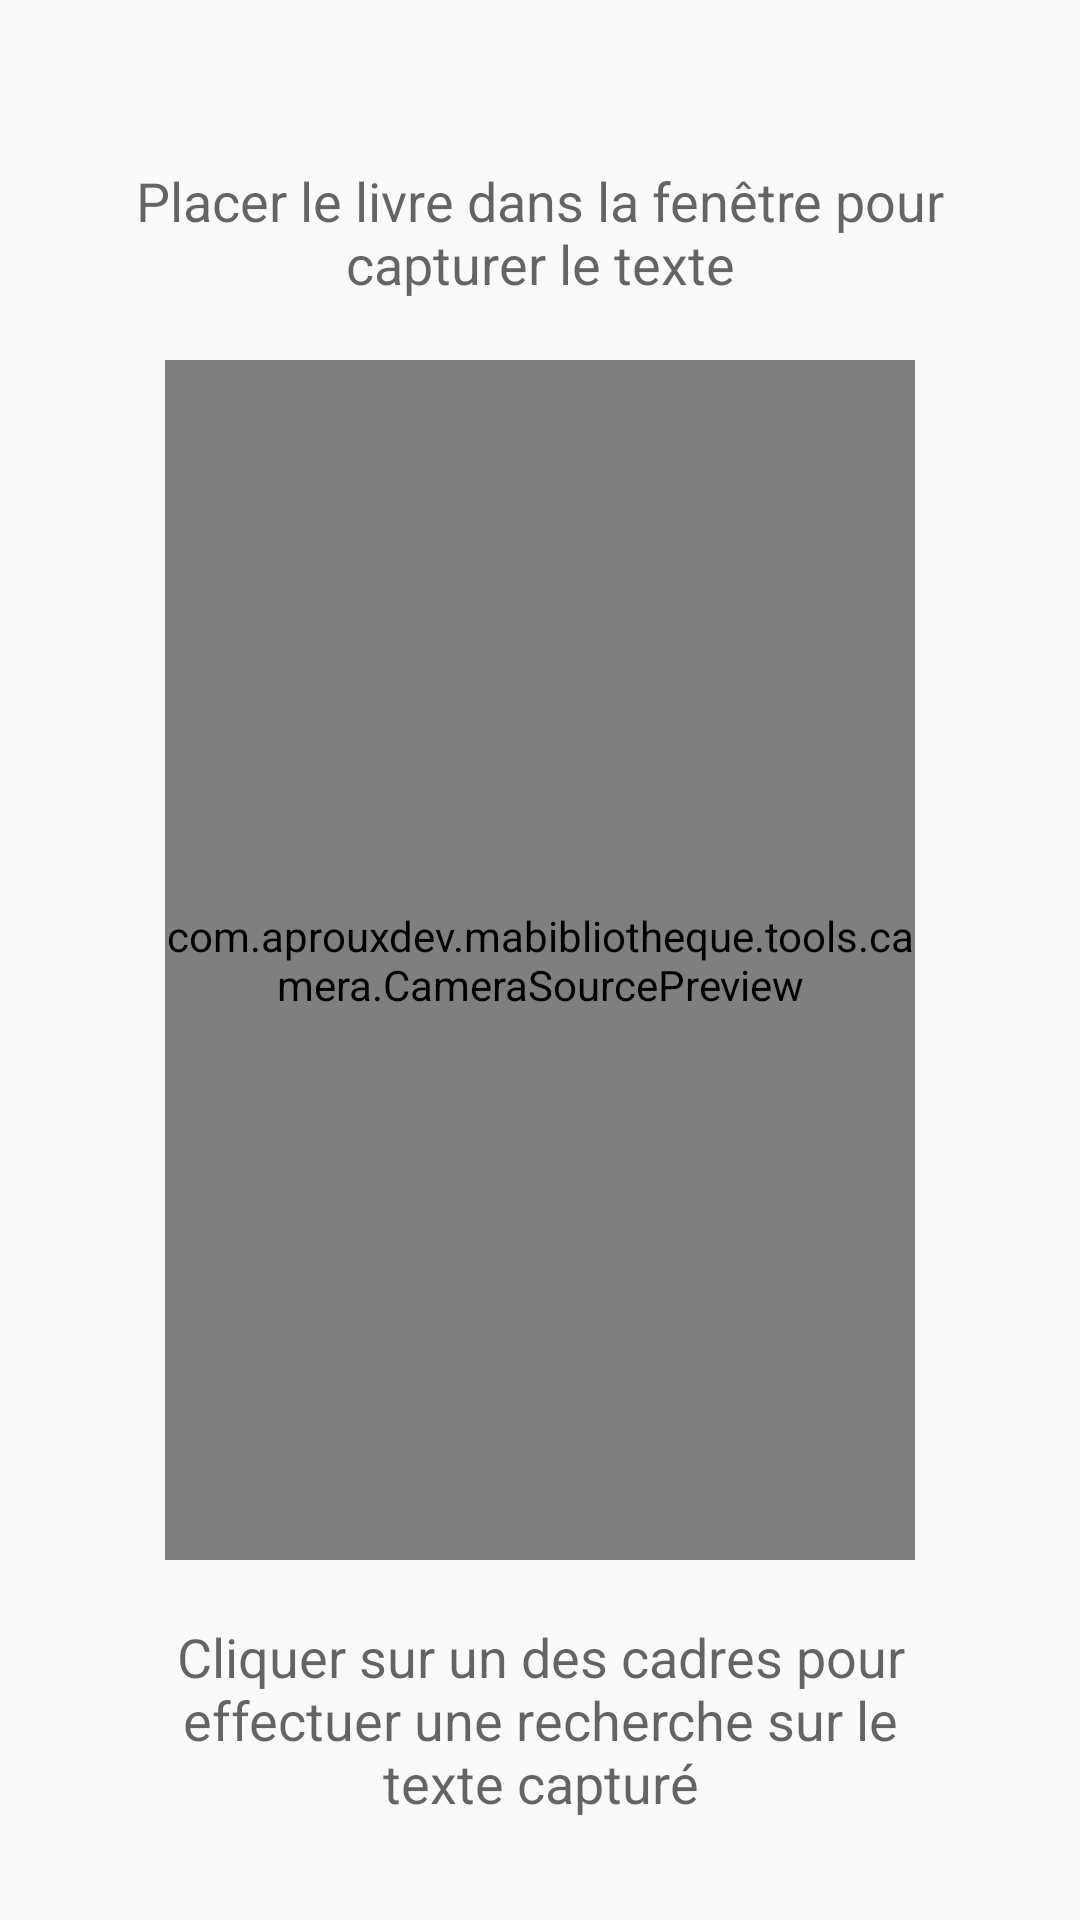

Reconstruct the res/layout file that produces this screen, plus the resources it refers to.
<!-- AndroidManifest.xml: application theme AppTheme -->
<!-- res/layout/activity_simple_capture.xml -->
<?xml version="1.0" encoding="utf-8"?>
<RelativeLayout
    xmlns:android="http://schemas.android.com/apk/res/android"
    android:id="@+id/topLayout"
    android:layout_width="match_parent"
    android:layout_height="match_parent"
    android:keepScreenOn="true">
    <TextView
        android:layout_width="match_parent"
        android:layout_height="wrap_content"
        android:layout_above="@+id/cameraPreview"
        android:layout_marginBottom="@dimen/large_20dp"
        android:layout_marginStart="@dimen/xl_40dp"
        android:layout_marginEnd="@dimen/xl_40dp"
        android:gravity="center"
        android:textAppearance="@style/TextAppearance.AppCompat.Medium"
        android:text="Placer le livre dans la fenêtre pour capturer le texte"/>

    <com.aprouxdev.mabibliotheque.tools.camera.CameraSourcePreview
        android:id="@+id/cameraPreview"
        android:layout_width="250dp"
        android:layout_height="400dp"
        android:layout_centerInParent="true">

        <com.aprouxdev.mabibliotheque.tools.camera.GraphicOverlay
            android:id="@+id/graphicOverlay"
            android:layout_width="match_parent"
            android:layout_height="match_parent" />

    </com.aprouxdev.mabibliotheque.tools.camera.CameraSourcePreview>



    <TextView
        android:id="@+id/simple_capture_button"
        android:layout_width="match_parent"
        android:layout_height="wrap_content"
        android:layout_below="@+id/cameraPreview"
        android:layout_centerHorizontal="true"
        android:layout_marginTop="@dimen/large_20dp"
        android:layout_marginStart="@dimen/xl_40dp"
        android:layout_marginEnd="@dimen/xl_40dp"
        android:gravity="center"
        android:textAppearance="@style/TextAppearance.AppCompat.Medium"
        android:text="Cliquer sur un des cadres pour effectuer une recherche sur le texte capturé"
        />


</RelativeLayout>
<!-- resources referenced by this layout -->
<resources>
  <dimen name="large_20dp">20dp</dimen>
  <dimen name="xl_40dp">40dp</dimen>
  <style name="AppTheme" parent="Theme.AppCompat.Light.DarkActionBar">
          
          <item name="colorPrimary">@color/colorPrimary</item>
          <item name="colorPrimaryDark">@color/colorPrimaryDark</item>
          <item name="colorAccent">@color/colorAccent</item>
      </style>
  <color name="colorPrimary">#002447</color>
  <color name="colorPrimaryDark">#17224D</color>
  <color name="colorAccent">#53D3D1</color>
</resources>
